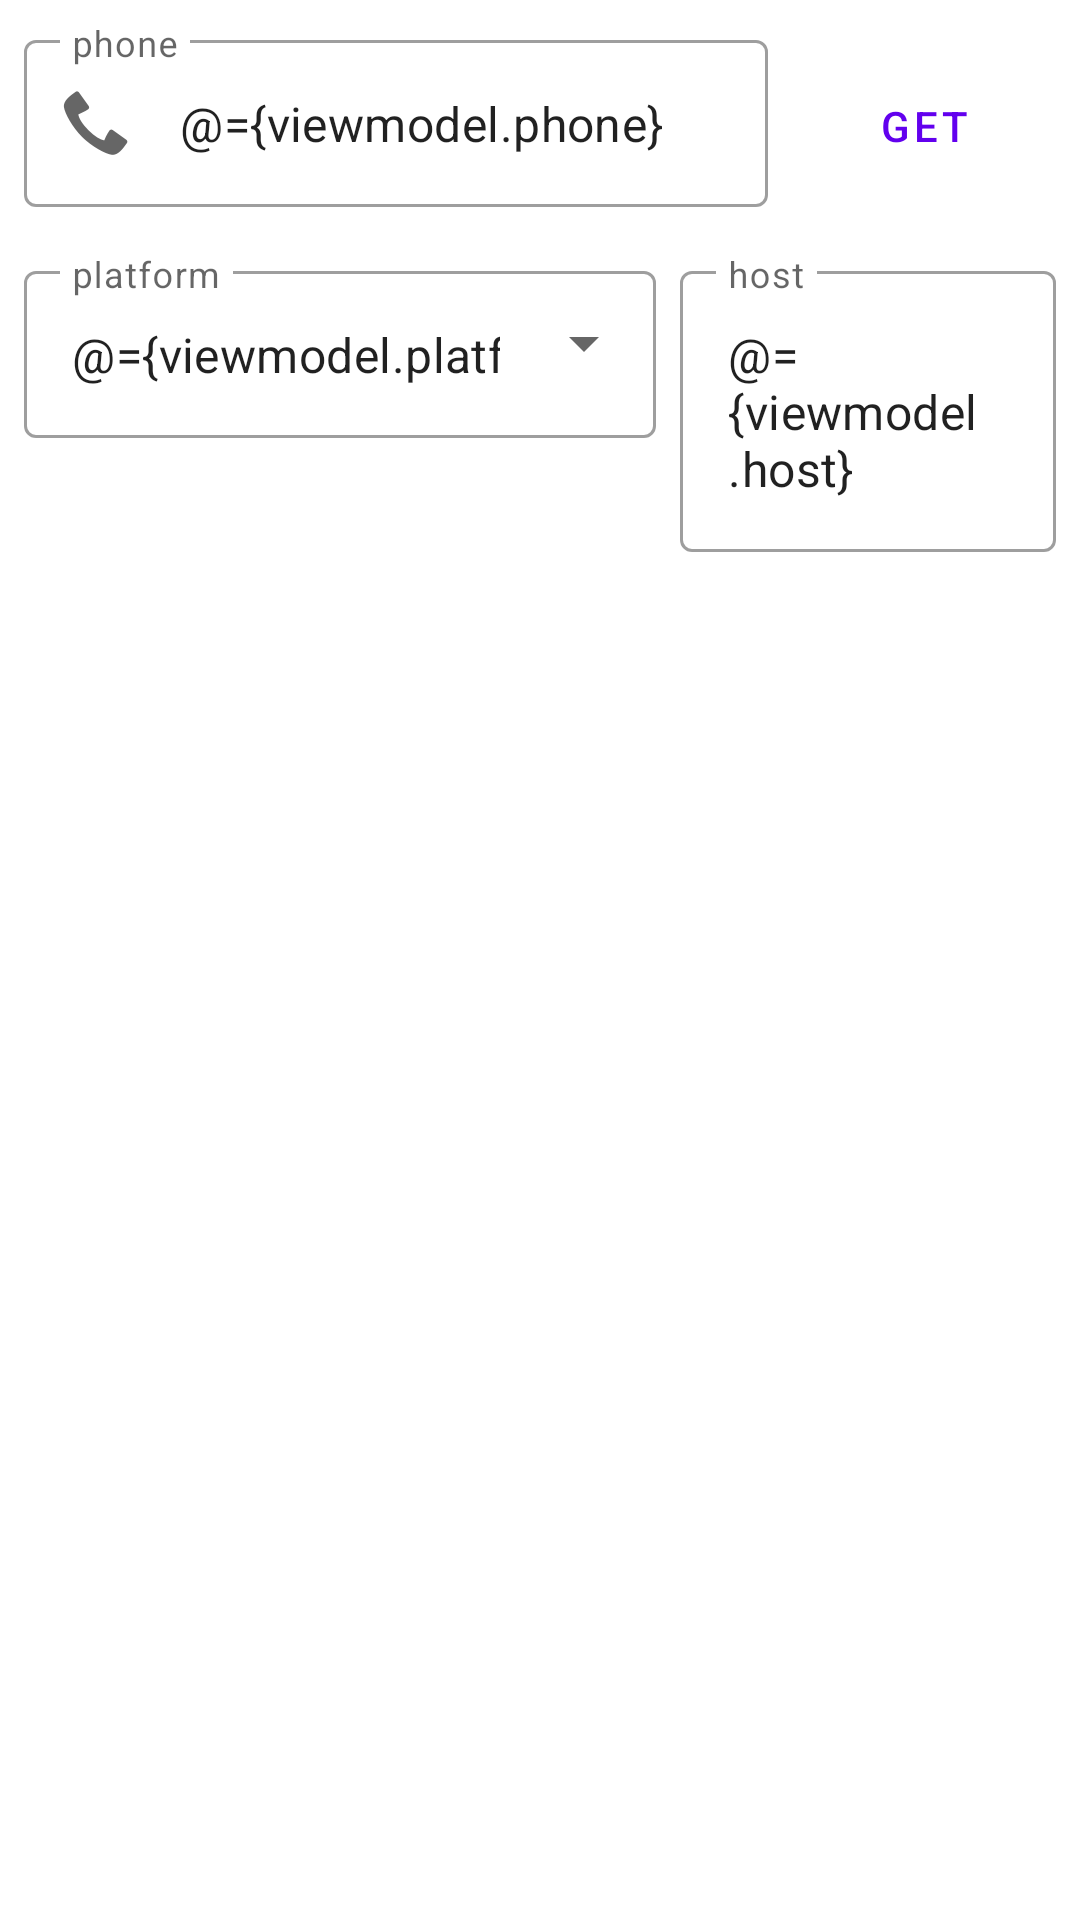

Reconstruct the res/layout file that produces this screen, plus the resources it refers to.
<!-- AndroidManifest.xml: application theme AppTheme -->
<!-- res/layout/fragment_setting.xml -->
<?xml version="1.0" encoding="utf-8"?>
<layout xmlns:android="http://schemas.android.com/apk/res/android"
    xmlns:app="http://schemas.android.com/apk/res-auto"
    xmlns:tools="http://schemas.android.com/tools">

    <data>
        <variable
            name="viewmodel"
            type="com.example.myapplication.ui.main.viewmodels.SettingViewModel" />
    </data>

    <LinearLayout
        android:layout_width="match_parent"
        android:layout_height="match_parent"
        android:orientation="vertical">

        <LinearLayout
            android:layout_width="match_parent"
            android:layout_height="wrap_content"
            android:orientation="horizontal"
            android:padding="8dp">

            <com.google.android.material.textfield.TextInputLayout
                android:id="@+id/textField"
                style="@style/AppTextInputLayout"
                android:layout_width="wrap_content"
                android:layout_height="wrap_content"
                android:layout_weight="1"
                android:hint="phone"
                app:startIconDrawable="@android:drawable/stat_sys_phone_call">

                <com.google.android.material.textfield.TextInputEditText
                    android:id="@+id/editTextPhone"
                    android:layout_width="match_parent"
                    android:layout_height="wrap_content"
                    android:layout_weight="1"
                    android:ems="10"
                    android:inputType="phone"
                    android:text="@={viewmodel.phone}" />
            </com.google.android.material.textfield.TextInputLayout>

            <Space
                android:layout_width="8dp"
                android:layout_height="match_parent" />

            <Button
                android:id="@+id/getPhoneNumber"
                android:layout_width="wrap_content"
                android:layout_height="wrap_content"
                android:text="GET"
                style="@style/AppButton"/>
        </LinearLayout>

        <LinearLayout
            android:layout_width="match_parent"
            android:layout_height="wrap_content"
            android:orientation="horizontal"
            android:padding="8dp">

            <com.google.android.material.textfield.TextInputLayout
                android:id="@+id/platforms"
                style="@style/AppExposedDropdownMenu"
                android:layout_width="wrap_content"
                android:layout_height="wrap_content"
                android:hint="platform"
                app:layout_constraintEnd_toEndOf="parent"
                app:layout_constraintStart_toStartOf="parent"
                app:layout_constraintTop_toBottomOf="@+id/button">

                <AutoCompleteTextView
                    android:id="@+id/filled_exposed_dropdown"
                    android:layout_width="wrap_content"
                    android:layout_height="wrap_content"
                    android:cursorVisible="false"
                    android:focusable="false"
                    android:inputType="none"
                    android:minWidth="100dp"
                    android:text="@={viewmodel.platform}" />
            </com.google.android.material.textfield.TextInputLayout>

            <Space
                android:layout_width="8dp"
                android:layout_height="match_parent" />

            <com.google.android.material.textfield.TextInputLayout
                style="@style/AppTextInputLayout"
                android:layout_width="match_parent"
                android:layout_height="wrap_content"
                android:hint="host">

                <com.google.android.material.textfield.TextInputEditText
                    android:id="@+id/host"
                    android:layout_width="match_parent"
                    android:layout_height="wrap_content"
                    android:cursorVisible="false"
                    android:focusable="false"
                    android:text="@={viewmodel.host}" />
            </com.google.android.material.textfield.TextInputLayout>
        </LinearLayout>

        <androidx.recyclerview.widget.RecyclerView
            android:id="@+id/records"
            android:layout_width="match_parent"
            android:layout_height="match_parent"
            android:clipToPadding="false"
            android:padding="8dp"
            app:layoutManager="androidx.recyclerview.widget.StaggeredGridLayoutManager"
            app:spanCount="2"
            tools:listitem="@layout/list_item_record" />

    </LinearLayout>
</layout>
<!-- res/layout/list_item_record.xml (included above) -->
<?xml version="1.0" encoding="utf-8"?>
<layout xmlns:tools="http://schemas.android.com/tools"
    xmlns:android="http://schemas.android.com/apk/res/android"
    xmlns:app="http://schemas.android.com/apk/res-auto">

    <data>
        <variable
            name="clickListener"
            type="android.view.View.OnClickListener"/>
        <variable
            name="record"
            type="com.example.myapplication.ui.main.data.Record"/>
    </data>

    <com.google.android.material.card.MaterialCardView
        android:layout_width="match_parent"
        android:layout_height="wrap_content"
        android:layout_margin="8dp"
        android:onClick="@{clickListener}"
        app:cardElevation="2dp"
        app:cardPreventCornerOverlap="true">

        <androidx.constraintlayout.widget.ConstraintLayout
            android:layout_width="match_parent"
            android:layout_height="wrap_content">

            <LinearLayout
                android:id="@+id/linearLayout"
                android:layout_width="match_parent"
                android:layout_height="wrap_content"
                android:orientation="vertical"
                android:padding="8dp"
                app:layout_constraintBottom_toBottomOf="parent"
                app:layout_constraintEnd_toEndOf="parent"
                app:layout_constraintStart_toStartOf="parent"
                app:layout_constraintTop_toTopOf="parent">

                <com.google.android.material.textview.MaterialTextView
                    android:id="@+id/orderId"
                    style="@style/AppTextView"
                    android:layout_width="match_parent"
                    android:layout_height="wrap_content"
                    android:text='@{String.format("orderId:%d", record.orderId)}' />

                <com.google.android.material.textview.MaterialTextView
                    android:id="@+id/state"
                    style="@style/AppTextView"
                    android:layout_width="match_parent"
                    android:layout_height="wrap_content"
                    android:text='@{String.format("state:%d", record.state)}' />

            </LinearLayout>

            <ProgressBar
                android:id="@+id/progressBar2"
                style="?android:attr/progressBarStyle"
                android:layout_width="match_parent"
                android:layout_height="wrap_content"
                app:layout_constraintBottom_toBottomOf="parent"
                app:layout_constraintEnd_toEndOf="parent"
                app:layout_constraintStart_toStartOf="parent"
                app:layout_constraintTop_toBottomOf="@+id/linearLayout" />

        </androidx.constraintlayout.widget.ConstraintLayout>

    </com.google.android.material.card.MaterialCardView>

</layout>
<!-- resources referenced by this layout -->
<resources>
  <style name="AppButton" parent="@style/Widget.MaterialComponents.Button.OutlinedButton" />
  <style name="AppExposedDropdownMenu" parent="@style/Widget.MaterialComponents.TextInputLayout.OutlinedBox.ExposedDropdownMenu" />
  <style name="AppTextInputLayout" parent="@style/Widget.MaterialComponents.TextInputLayout.OutlinedBox" />
  <style name="AppTheme" parent="Theme.MaterialComponents.Light.NoActionBar">
          
  
  
  
      </style>
</resources>
